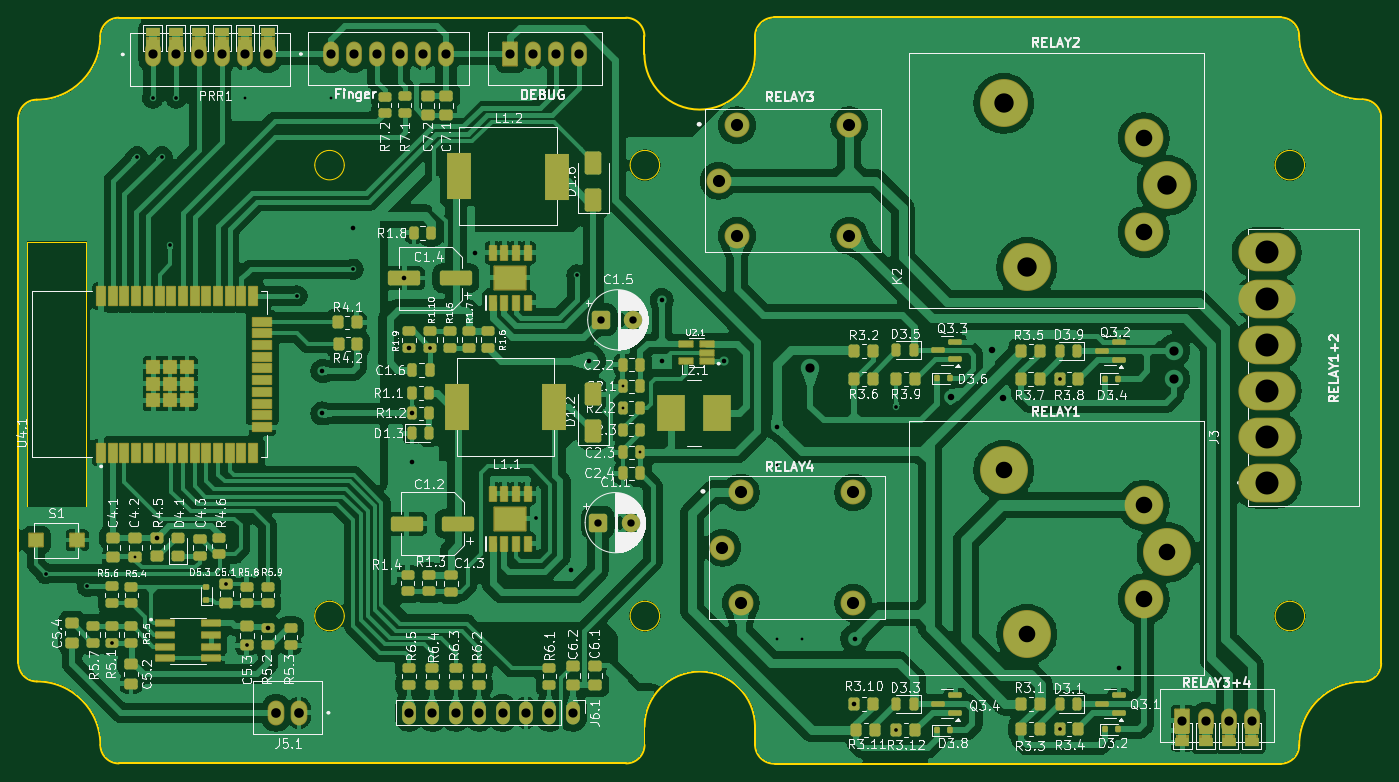
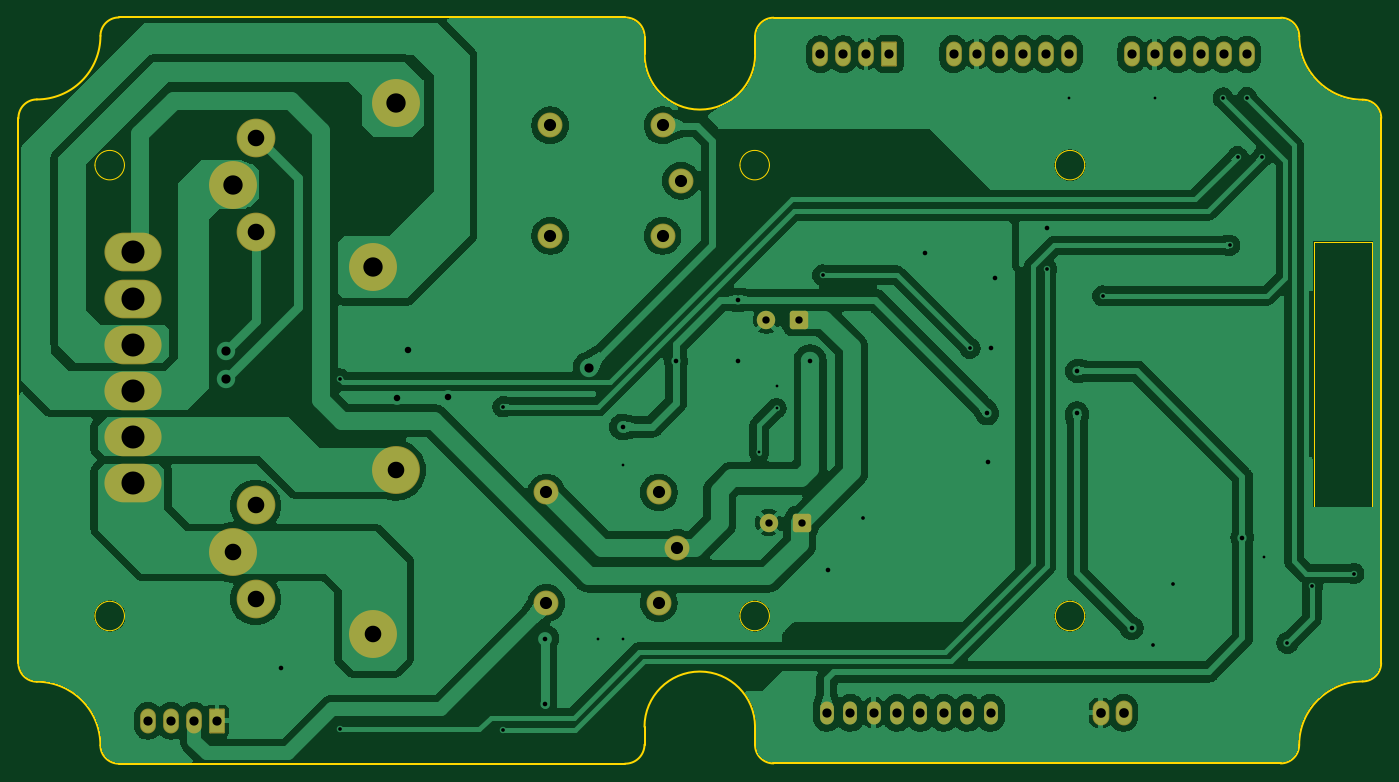
Circuit board: 8 layer files. Board 147.9 x 81.0 mm.
- bottom_copper: ESP32_ShockKey-B_Cu.gbr (177317 bytes)
- bottom_mask: ESP32_ShockKey-B_Mask.gbr (3353 bytes)
- outline: ESP32_ShockKey-Edge_Cuts.gbr (3692 bytes)
- top_copper: ESP32_ShockKey-F_Cu.gbr (338662 bytes)
- top_mask: ESP32_ShockKey-F_Mask.gbr (16930 bytes)
- top_silk: ESP32_ShockKey-F_Silkscreen.gbr (249009 bytes)
- drill: ESP32_ShockKey-NPTH.drl (269 bytes)
- drill: ESP32_ShockKey-PTH.drl (2816 bytes)

=== bottom_copper: ESP32_ShockKey-B_Cu.gbr (177317 bytes, source omitted) ===
=== bottom_mask: ESP32_ShockKey-B_Mask.gbr (3353 bytes, source withheld) ===
=== outline: ESP32_ShockKey-Edge_Cuts.gbr ===
%TF.GenerationSoftware,KiCad,Pcbnew,9.0.2*%
%TF.CreationDate,2026-01-28T09:51:54+07:00*%
%TF.ProjectId,ESP32_ShockKey,45535033-325f-4536-986f-636b4b65792e,rev?*%
%TF.SameCoordinates,Original*%
%TF.FileFunction,Profile,NP*%
%FSLAX46Y46*%
G04 Gerber Fmt 4.6, Leading zero omitted, Abs format (unit mm)*
G04 Created by KiCad (PCBNEW 9.0.2) date 2026-01-28 09:51:54*
%MOMM*%
%LPD*%
G01*
G04 APERTURE LIST*
%TA.AperFunction,Profile*%
%ADD10C,0.200000*%
%TD*%
%TA.AperFunction,Profile*%
%ADD11C,0.050000*%
%TD*%
G04 APERTURE END LIST*
D10*
X151414435Y-137609584D02*
G75*
G02*
X149293910Y-135535370I-45835J2074184D01*
G01*
X88844435Y-56639586D02*
X133954435Y-56639586D01*
X137293930Y-135579584D02*
G75*
G02*
X135293930Y-137579530I-1999930J-16D01*
G01*
X208354440Y-135609579D02*
G75*
G02*
X215254430Y-128709640I6899960J-21D01*
G01*
X206349412Y-56609580D02*
G75*
G02*
X208349420Y-58609590I-12J-2000020D01*
G01*
D11*
X70316911Y-80944586D02*
X76626911Y-80944586D01*
X76626911Y-109694586D01*
X70316911Y-109694586D01*
X70316911Y-80944586D01*
D10*
X71333959Y-128679565D02*
G75*
G02*
X69334035Y-126679561I141J2000065D01*
G01*
X69324436Y-67539585D02*
G75*
G02*
X71324436Y-65539636I1999964J-15D01*
G01*
X135284435Y-56639586D02*
G75*
G02*
X137284414Y-58639586I-35J-2000014D01*
G01*
X215249407Y-65508680D02*
G75*
G02*
X217249420Y-67569608I-7J-2000920D01*
G01*
X215249407Y-65509580D02*
G75*
G02*
X208349420Y-58609590I-7J6899980D01*
G01*
X133954435Y-56639586D02*
X135284435Y-56639586D01*
X78224455Y-58639590D02*
G75*
G02*
X80224459Y-56639555I2000045J-10D01*
G01*
X217254435Y-126709584D02*
X217254435Y-67569608D01*
D11*
X208944437Y-121579582D02*
G75*
G02*
X205744433Y-121579582I-1600002J0D01*
G01*
X205744433Y-121579582D02*
G75*
G02*
X208944437Y-121579582I1600002J0D01*
G01*
D10*
X149293930Y-133609584D02*
X149293930Y-135530830D01*
X78224431Y-58639590D02*
G75*
G02*
X71324441Y-65539581I-6899991J0D01*
G01*
D11*
X138934433Y-72639586D02*
G75*
G02*
X135734437Y-72639586I-1599998J0D01*
G01*
X135734437Y-72639586D02*
G75*
G02*
X138934433Y-72639586I1599998J0D01*
G01*
D10*
X149284411Y-60609586D02*
G75*
G02*
X137284411Y-60609586I-6000000J0D01*
G01*
X88844435Y-56639586D02*
X80224459Y-56639586D01*
X217254435Y-126709584D02*
G75*
G02*
X215254435Y-128709635I-2000035J-16D01*
G01*
X149284435Y-58683800D02*
G75*
G02*
X151404939Y-56609641I2074665J0D01*
G01*
X69333955Y-126679561D02*
X69333955Y-67539585D01*
D11*
X104704433Y-72639586D02*
G75*
G02*
X101504437Y-72639586I-1599998J0D01*
G01*
X101504437Y-72639586D02*
G75*
G02*
X104704433Y-72639586I1599998J0D01*
G01*
D10*
X151414435Y-137609584D02*
X200804435Y-137609584D01*
X80233954Y-137579584D02*
X135293930Y-137579584D01*
X149284435Y-60609586D02*
X149284435Y-58688340D01*
X206349412Y-56609580D02*
X151404681Y-56609580D01*
X137293930Y-133609584D02*
G75*
G02*
X149293930Y-133609584I6000000J0D01*
G01*
X208354416Y-135609579D02*
G75*
G02*
X206354412Y-137609516I-1999916J-21D01*
G01*
D11*
X208944433Y-72639586D02*
G75*
G02*
X205744437Y-72639586I-1599998J0D01*
G01*
X205744437Y-72639586D02*
G75*
G02*
X208944433Y-72639586I1599998J0D01*
G01*
D10*
X137293930Y-133609584D02*
X137293930Y-135579584D01*
X71333959Y-128679589D02*
G75*
G02*
X78233951Y-135579579I1J-6899991D01*
G01*
D11*
X104704437Y-121579582D02*
G75*
G02*
X101504433Y-121579582I-1600002J0D01*
G01*
X101504433Y-121579582D02*
G75*
G02*
X104704437Y-121579582I1600002J0D01*
G01*
D10*
X80233954Y-137579584D02*
G75*
G02*
X78233916Y-135579584I-54J1999984D01*
G01*
X137284435Y-60609586D02*
X137284435Y-58639586D01*
X200804435Y-137609584D02*
X206354412Y-137609584D01*
D11*
X138934437Y-121579582D02*
G75*
G02*
X135734433Y-121579582I-1600002J0D01*
G01*
X135734433Y-121579582D02*
G75*
G02*
X138934437Y-121579582I1600002J0D01*
G01*
M02*

=== top_copper: ESP32_ShockKey-F_Cu.gbr (338662 bytes, source omitted) ===
=== top_mask: ESP32_ShockKey-F_Mask.gbr (16930 bytes, source omitted) ===
=== top_silk: ESP32_ShockKey-F_Silkscreen.gbr (249009 bytes, source omitted) ===
=== drill: ESP32_ShockKey-NPTH.drl ===
M48
; DRILL file {KiCad 9.0.2} date 2026-01-28T09:53:19+0700
; FORMAT={-:-/ absolute / metric / decimal}
; #@! TF.CreationDate,2026-01-28T09:53:19+07:00
; #@! TF.GenerationSoftware,Kicad,Pcbnew,9.0.2
; #@! TF.FileFunction,NonPlated,1,2,NPTH
FMAT,2
METRIC
%
G90
G05
M30

=== drill: ESP32_ShockKey-PTH.drl ===
M48
; DRILL file {KiCad 9.0.2} date 2026-01-28T09:53:19+0700
; FORMAT={-:-/ absolute / metric / decimal}
; #@! TF.CreationDate,2026-01-28T09:53:19+07:00
; #@! TF.GenerationSoftware,Kicad,Pcbnew,9.0.2
; #@! TF.FileFunction,Plated,1,2,PTH
FMAT,2
METRIC
; #@! TA.AperFunction,Plated,PTH,ViaDrill
T1C0.300
; #@! TA.AperFunction,Plated,PTH,ViaDrill
T2C0.400
; #@! TA.AperFunction,Plated,PTH,ViaDrill
T3C0.500
; #@! TA.AperFunction,Plated,PTH,ViaDrill
T4C0.700
; #@! TA.AperFunction,Plated,PTH,ComponentDrill
T5C0.800
; #@! TA.AperFunction,Plated,PTH,ViaDrill
T6C1.000
; #@! TA.AperFunction,Plated,PTH,ComponentDrill
T7C1.000
; #@! TA.AperFunction,Plated,PTH,ComponentDrill
T8C1.050
; #@! TA.AperFunction,Plated,PTH,ComponentDrill
T9C1.320
; #@! TA.AperFunction,Plated,PTH,ComponentDrill
T10C1.800
; #@! TA.AperFunction,Plated,PTH,ComponentDrill
T11C2.100
; #@! TA.AperFunction,Plated,PTH,ComponentDrill
T12C2.500
%
G90
G05
T1
X82.032Y-115.138
X93.907Y-65.36
X103.244Y-65.36
X134.92Y-96.651
X134.957Y-99.011
X136.857Y-103.811
X151.68Y-105.17
X151.68Y-124.03
X154.36Y-124.03
T2
X72.314Y-116.97
X76.82Y-118.361
X79.5Y-124.493
X82.214Y-71.73
X83.914Y-65.36
X84.924Y-71.73
X85.774Y-81.35
X86.474Y-65.36
X91.914Y-118.13
X94.12Y-124.758
X99.564Y-86.83
X105.654Y-83.94
X113.97Y-92.511
X125.57Y-110.98
X129.95Y-84.571
X164.614Y-133.95
X164.644Y-98.86
X182.347Y-95.84
X182.357Y-133.85
T3
X84.402Y-113.063
X96.413Y-122.875
X102.334Y-94.98
X102.334Y-99.59
X105.654Y-79.48
X111.23Y-84.911
X111.721Y-92.493
X112.049Y-104.84
X112.099Y-99.59
X118.86Y-82.137
X129.349Y-116.59
X131.32Y-93.881
X139.16Y-87.271
X139.19Y-93.95
X145.89Y-93.951
X151.68Y-101.05
X160.084Y-131.11
X160.104Y-124.03
X188.804Y-127.21
T4
X170.61Y-97.861
X175.0Y-92.74
X176.21Y-97.891
T5
X132.21Y-111.441
X132.528Y-89.431
X135.83Y-111.441
X136.058Y-89.431
T6
X155.294Y-94.65
X194.742Y-92.79
X194.742Y-95.89
T7
X83.907Y-60.625
X86.407Y-60.625
X88.907Y-60.625
X91.407Y-60.625
X93.907Y-60.625
X96.407Y-60.625
X103.244Y-60.58
X105.744Y-60.58
X108.244Y-60.58
X110.744Y-60.58
X111.724Y-132.085
X113.244Y-60.58
X114.264Y-132.085
X115.744Y-60.58
X116.804Y-132.085
X119.344Y-132.085
X121.884Y-132.085
X122.734Y-60.59
X124.424Y-132.085
X125.234Y-60.59
X126.964Y-132.085
X127.734Y-60.59
X129.504Y-132.085
X130.234Y-60.59
X195.69Y-132.951
X198.19Y-132.951
X200.69Y-132.951
X203.19Y-132.951
T8
X97.294Y-132.085
X99.794Y-132.085
T9
X145.33Y-74.32
X145.74Y-114.169
X147.33Y-68.32
X147.33Y-80.32
X147.74Y-108.169
X147.74Y-120.169
X159.53Y-68.32
X159.53Y-80.32
X159.94Y-108.169
X159.94Y-120.169
T10
X176.303Y-105.769
X178.803Y-123.569
X191.503Y-69.72
X191.503Y-79.92
X191.503Y-109.569
X191.503Y-119.769
X194.003Y-114.669
T11
X176.303Y-65.92
X178.803Y-83.72
X194.003Y-74.82
T12
X204.812Y-82.121
X204.812Y-87.121
X204.812Y-92.121
X204.812Y-97.121
X204.812Y-102.121
X204.812Y-107.121
M30
